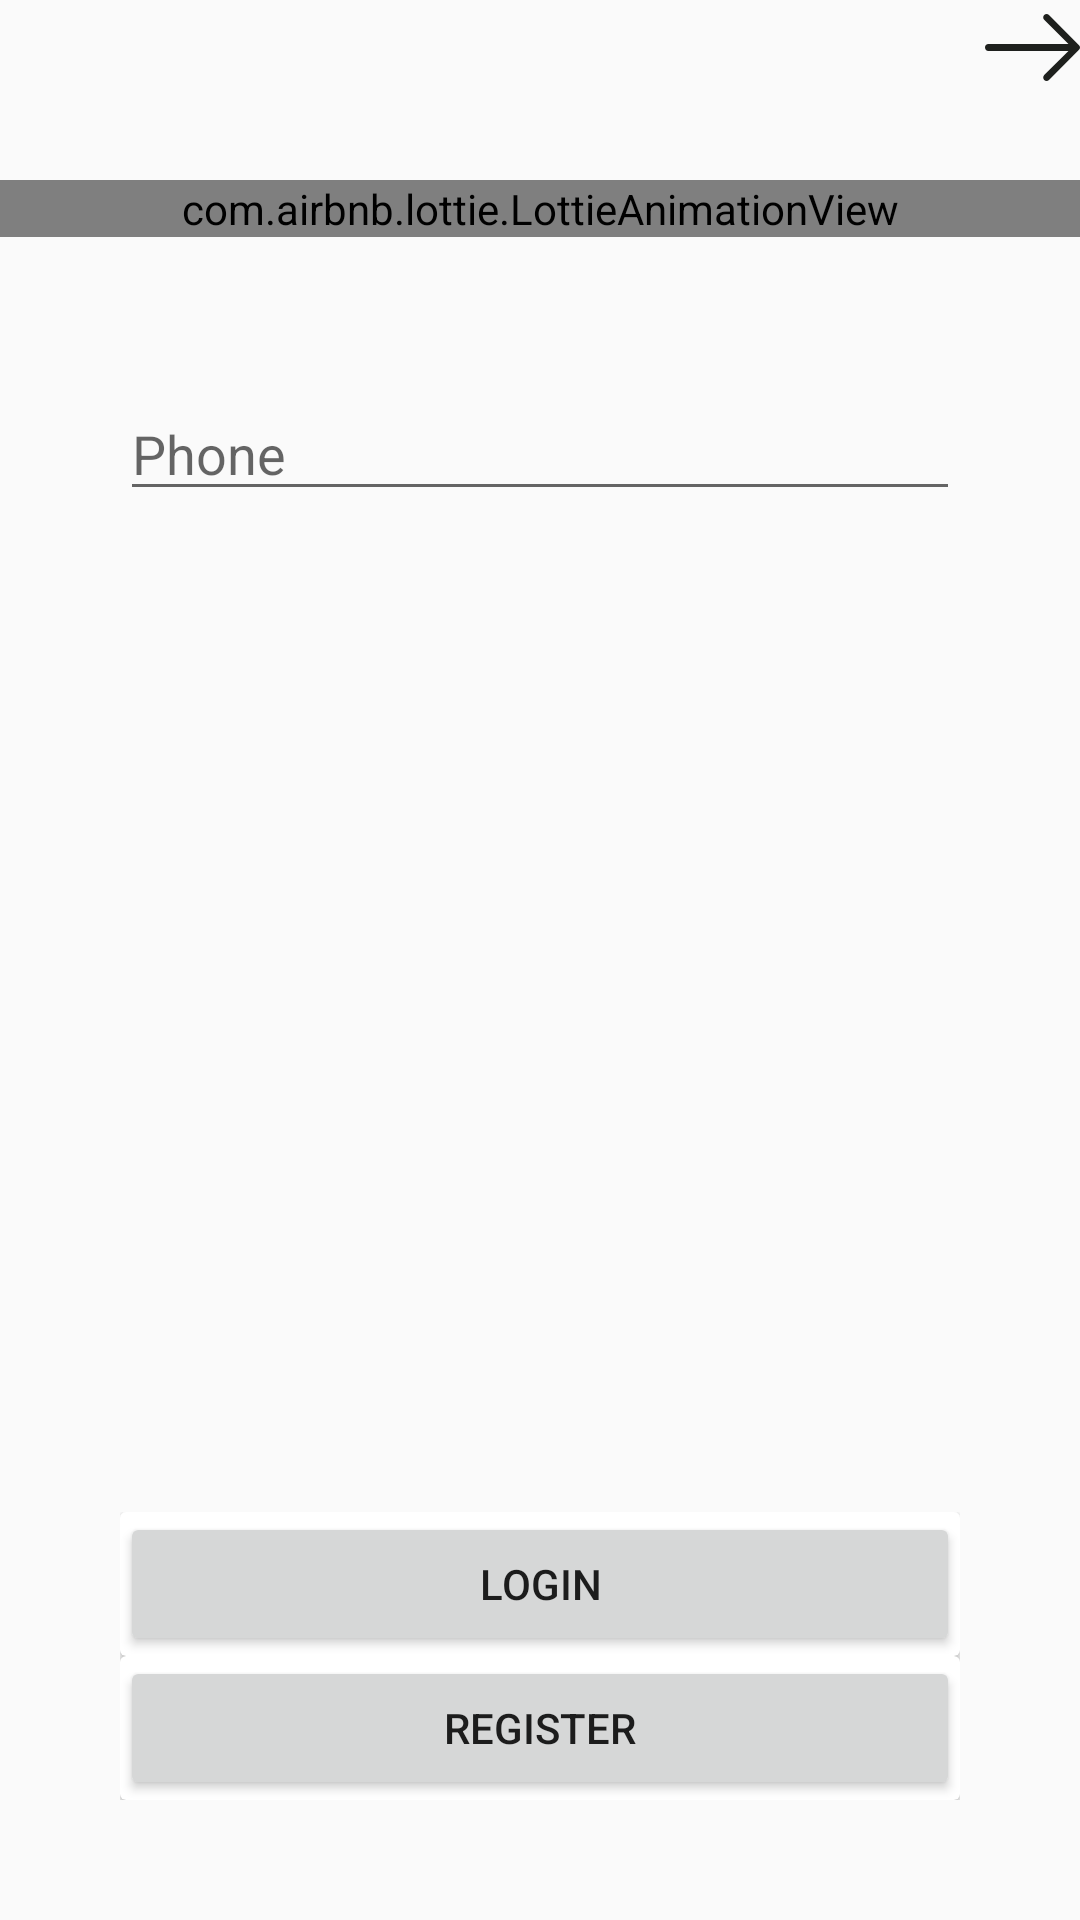

The Android layout XML behind this screen, and the referenced resources:
<!-- AndroidManifest.xml: application theme AppTheme -->
<!-- res/layout/activity_login.xml -->
<?xml version="1.0" encoding="utf-8"?>
<RelativeLayout xmlns:android="http://schemas.android.com/apk/res/android"
    xmlns:app="http://schemas.android.com/apk/res-auto"
    xmlns:tools="http://schemas.android.com/tools"
    android:layout_width="match_parent"
    android:layout_height="match_parent"
    tools:context=".Login_RegisterAcitivity.LoginActivity">
    <ImageView
        android:layout_width="wrap_content"
        android:layout_height="wrap_content"
        android:layout_alignParentTop="true"
        android:layout_alignParentRight="true"
        android:id="@+id/right_Arrow"
        android:src="@drawable/ic_right_arrow">

    </ImageView>
    <com.airbnb.lottie.LottieAnimationView
        android:layout_width="match_parent"
        android:layout_height="wrap_content"
        android:layout_marginTop="60dp"
        app:lottie_rawRes="@raw/loginanim"
        app:lottie_loop="true"
        android:id="@+id/lottie_login"
        app:lottie_autoPlay="true">

    </com.airbnb.lottie.LottieAnimationView>


    <LinearLayout
        android:layout_width="match_parent"
        android:layout_below="@id/lottie_login"
        android:layout_marginTop="50dp"
        android:layout_height="wrap_content"
        android:layout_marginStart="@dimen/login_margin"
        android:layout_marginLeft="@dimen/login_margin"
        android:layout_marginEnd="@dimen/login_margin"
        android:orientation="vertical">

        <EditText
            android:layout_width="match_parent"
            android:layout_height="wrap_content"
            android:hint="@string/et_phone">

        </EditText>

    </LinearLayout>

    <LinearLayout
        android:layout_width="match_parent"
        android:layout_height="wrap_content"
        android:layout_alignParentBottom="true"
        android:layout_marginStart="@dimen/login_margin"
        android:layout_marginLeft="@dimen/login_margin"
        android:layout_marginEnd="@dimen/login_margin"
        android:layout_marginRight="@dimen/login_margin"
        android:layout_marginBottom="@dimen/login_margin"
        android:orientation="vertical">

        <androidx.cardview.widget.CardView
            android:layout_width="match_parent"
            android:layout_height="wrap_content"
            app:cardCornerRadius="@dimen/cardview_default_radius">

            <Button
                android:layout_width="match_parent"
                android:layout_height="wrap_content"
                android:text="@string/login">

            </Button>
        </androidx.cardview.widget.CardView>

        <androidx.cardview.widget.CardView
            android:layout_width="match_parent"
            android:layout_height="wrap_content"
            app:cardCornerRadius="@dimen/cardview_default_radius">

            <Button
                android:layout_width="match_parent"
                android:layout_height="wrap_content"
                android:id="@+id/button_register"
                android:text="@string/Register">

            </Button>
        </androidx.cardview.widget.CardView>
    </LinearLayout>

</RelativeLayout>
<!-- resources referenced by this layout -->
<resources>
  <dimen name="login_margin">40dp</dimen>
  <!-- drawable ic_right_arrow (drawable) -->
  <vector android:height="31.5dp" android:viewportHeight="31.49"
      android:viewportWidth="31.49" android:width="31.5dp" xmlns:android="http://schemas.android.com/apk/res/android">
      <path android:fillColor="#1E201D" android:pathData="M21.205,5.007c-0.429,-0.444 -1.143,-0.444 -1.587,0c-0.429,0.429 -0.429,1.143 0,1.571l8.047,8.047H1.111C0.492,14.626 0,15.118 0,15.737c0,0.619 0.492,1.127 1.111,1.127h26.554l-8.047,8.032c-0.429,0.444 -0.429,1.159 0,1.587c0.444,0.444 1.159,0.444 1.587,0l9.952,-9.952c0.444,-0.429 0.444,-1.143 0,-1.571L21.205,5.007z"/>
  </vector>
  <string name="Register">Register</string>
  <string name="et_phone">Phone</string>
  <string name="login">Login</string>
  <style name="AppTheme" parent="Theme.AppCompat.Light.NoActionBar">
          
          <item name="colorPrimary">#F703DAC5</item>
          <item name="colorPrimaryDark">@color/colorPrimaryDark</item>
          <item name="colorAccent">@color/colorAccent</item>
      </style>
  <color name="colorPrimaryDark">#3700B3</color>
  <color name="colorAccent">#03DAC5</color>
</resources>
